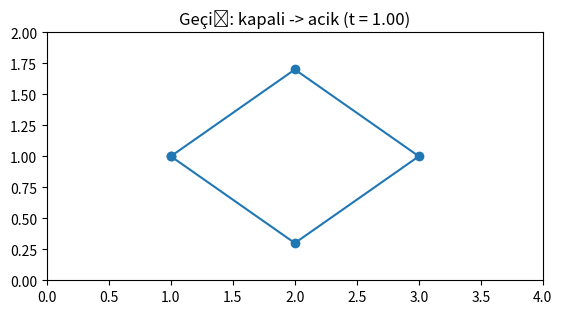

Python code for this plot:
import numpy as np
import matplotlib.pyplot as plt

# ---------- Metin -> Viseme Dönüşümü Modülü ----------
def metin_to_viseme(metin):
    """
    Verilen metindeki harflere göre basit bir viseme dizisi oluşturur.
    - Sesli harfler (a, e, o) için 'acik'
    - m, b, p gibi harfler için 'kapali'
    - Diğer harfler için 'notr'
    """
    viseme = []
    for harf in metin.lower():
        if harf in "aeo":
            viseme.append("acik")
        elif harf in "mbp":
            viseme.append("kapali")
        else:
            viseme.append("notr")
    return viseme

# ---------- Ağız Şekli ve Deformasyon Modülü ----------
def get_mouth_shape(state):
    """
    Verilen duruma göre ağız kontrol noktalarını döndürür.
    Kontrol noktaları: [sol_kose, sag_kose, ust_orta, alt_orta]
    """
    mouth_shapes = {
        "notr": np.array([[1, 1], [3, 1], [2, 1.5], [2, 0.5]]),
        "acik": np.array([[1, 1], [3, 1], [2, 1.7], [2, 0.3]]),   # Ağız daha açık
        "kapali": np.array([[1, 1], [3, 1], [2, 1.4], [2, 0.6]]),  # Ağız daha kapalı
    }
    return mouth_shapes.get(state, mouth_shapes["notr"])

def interpolate_shapes(shape1, shape2, t):
    """
    shape1 ile shape2 arasında t (0 ile 1 arasında) oranında lineer interpolasyon yapar.
    """
    shape1 = np.array(shape1)
    shape2 = np.array(shape2)
    return (1 - t) * shape1 + t * shape2

# ---------- Animasyon Modülü ----------
def animate_viseme_sequence(metin, frames_per_transition=20):
    """
    Verilen metni alır, harf bazında viseme dizisi üretir ve her iki ardışık viseme arasında 
    interpolasyon yaparak animasyonu oluşturur.
    """
    viseme_seq = metin_to_viseme(metin)
    print("Üretilen viseme dizisi:", viseme_seq)
    
    plt.ion()  # Interactive mode aç
    fig, ax = plt.subplots()
    ax.set_xlim(0, 4)
    ax.set_ylim(0, 2)
    ax.set_aspect('equal', adjustable='box')
    
    # Her ardışık iki viseme arasında geçiş animasyonu
    for i in range(len(viseme_seq) - 1):
        shape_start = get_mouth_shape(viseme_seq[i])
        shape_end = get_mouth_shape(viseme_seq[i+1])
        for t in np.linspace(0, 1, frames_per_transition):
            shape_interp = interpolate_shapes(shape_start, shape_end, t)
            # Ağızı oluşturacak noktaları belirle:
            x = [shape_interp[0][0], shape_interp[2][0], shape_interp[1][0], shape_interp[3][0], shape_interp[0][0]]
            y = [shape_interp[0][1], shape_interp[2][1], shape_interp[1][1], shape_interp[3][1], shape_interp[0][1]]
            ax.clear()
            ax.plot(x, y, marker='o')
            ax.set_xlim(0, 4)
            ax.set_ylim(0, 2)
            ax.set_aspect('equal', adjustable='box')
            ax.set_title(f"Geçiş: {viseme_seq[i]} -> {viseme_seq[i+1]} (t = {t:.2f})")
            plt.pause(0.1)
    
    plt.ioff()
    plt.show()

# ---------- Uygulama ----------
if __name__ == "__main__":
    text_input = "Merhaba"
    animate_viseme_sequence(text_input)
